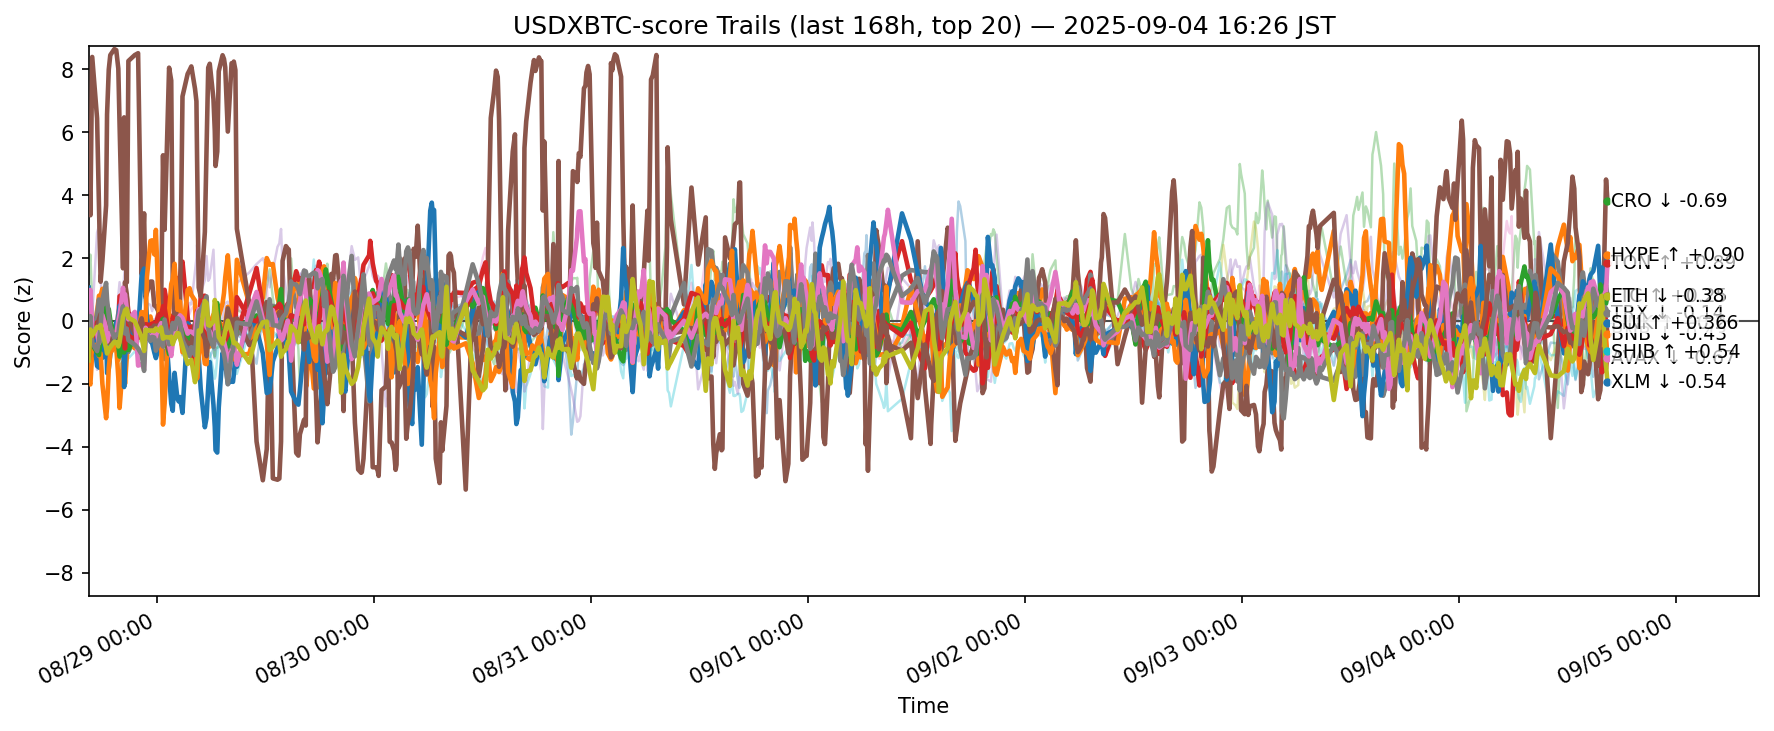

The data file committed next to this chart (first rows):
ts, side, symbol, score
2025-08-28 07:28:16.487404+00:00, usdxbtc, ADA, -0.5402
2025-08-28 07:28:16.487404+00:00, usdxbtc, AVAX, -1.901
2025-08-28 07:28:16.487404+00:00, usdxbtc, BCH, 1.491
2025-08-28 07:28:16.487404+00:00, usdxbtc, BNB, -0.4666
2025-08-28 07:28:16.487404+00:00, usdxbtc, BTC, 0.2447
2025-08-28 07:28:16.487404+00:00, usdxbtc, CRO, 5.242
2025-08-28 07:28:16.487404+00:00, usdxbtc, DOGE, -0.7466
2025-08-28 07:28:16.487404+00:00, usdxbtc, ETH, -0.4323
2025-08-28 07:28:16.487404+00:00, usdxbtc, HBAR, -0.9292
2025-08-28 07:28:16.487404+00:00, usdxbtc, HYPE, 1.059
2025-08-28 07:28:16.487404+00:00, usdxbtc, LINK, -1.97
2025-08-28 07:28:16.487404+00:00, usdxbtc, LTC, -0.0473
2025-08-28 07:28:16.487404+00:00, usdxbtc, SHIB, -1.234
2025-08-28 07:28:16.487404+00:00, usdxbtc, SOL, 1.035
2025-08-28 07:28:16.487404+00:00, usdxbtc, SUI, 0.1946
2025-08-28 07:28:16.487404+00:00, usdxbtc, TON, 0.719
2025-08-28 07:28:16.487404+00:00, usdxbtc, TRX, -0.1276
2025-08-28 07:28:16.487404+00:00, usdxbtc, UNI, -0.6077
2025-08-28 07:28:16.487404+00:00, usdxbtc, XLM, -1.259
2025-08-28 07:28:16.487404+00:00, usdxbtc, XRP, -0.5559
2025-08-28 07:38:50.473500+00:00, usdxbtc, ADA, -1.095
2025-08-28 07:38:50.473500+00:00, usdxbtc, AVAX, -2.019
2025-08-28 07:38:50.473500+00:00, usdxbtc, BCH, 2.108
2025-08-28 07:38:50.473500+00:00, usdxbtc, BNB, -0.2384
2025-08-28 07:38:50.473500+00:00, usdxbtc, BTC, 0.5628
2025-08-28 07:38:50.473500+00:00, usdxbtc, CRO, 3.359
2025-08-28 07:38:50.473500+00:00, usdxbtc, DOGE, -0.7044
2025-08-28 07:38:50.473500+00:00, usdxbtc, ETH, -0.2432
2025-08-28 07:38:50.473500+00:00, usdxbtc, HBAR, -0.8596
2025-08-28 07:38:50.473500+00:00, usdxbtc, HYPE, -0.4328
2025-08-28 07:38:50.473500+00:00, usdxbtc, LINK, -1.214
2025-08-28 07:38:50.473500+00:00, usdxbtc, LTC, -0.4695
2025-08-28 07:38:50.473500+00:00, usdxbtc, SHIB, -0.5582
2025-08-28 07:38:50.473500+00:00, usdxbtc, SOL, 0.9137
2025-08-28 07:38:50.473500+00:00, usdxbtc, SUI, 0.06046
2025-08-28 07:38:50.473500+00:00, usdxbtc, TON, 0.986
2025-08-28 07:38:50.473500+00:00, usdxbtc, TRX, 0.1505
2025-08-28 07:38:50.473500+00:00, usdxbtc, UNI, -0.7109
2025-08-28 07:38:50.473500+00:00, usdxbtc, XLM, -0.2722
2025-08-28 07:38:50.473500+00:00, usdxbtc, XRP, -0.03539
2025-08-28 07:50:59.022130+00:00, usdxbtc, ADA, -0.6575
2025-08-28 07:50:59.022130+00:00, usdxbtc, AVAX, -1.013
2025-08-28 07:50:59.022130+00:00, usdxbtc, BCH, 0.5086
2025-08-28 07:50:59.022130+00:00, usdxbtc, BNB, -0.6743
2025-08-28 07:50:59.022130+00:00, usdxbtc, BTC, -0.1379
2025-08-28 07:50:59.022130+00:00, usdxbtc, CRO, 8.394
2025-08-28 07:50:59.022130+00:00, usdxbtc, DOGE, -0.6826
2025-08-28 07:50:59.022130+00:00, usdxbtc, ETH, -0.3561
2025-08-28 07:50:59.022130+00:00, usdxbtc, HBAR, -0.6136
2025-08-28 07:50:59.022130+00:00, usdxbtc, HYPE, -0.09408
2025-08-28 07:50:59.022130+00:00, usdxbtc, LINK, -0.9126
2025-08-28 07:50:59.022130+00:00, usdxbtc, LTC, -0.7554
2025-08-28 07:50:59.022130+00:00, usdxbtc, SHIB, -0.5805
2025-08-28 07:50:59.022130+00:00, usdxbtc, SOL, 0.1552
2025-08-28 07:50:59.022130+00:00, usdxbtc, SUI, -0.3042
2025-08-28 07:50:59.022130+00:00, usdxbtc, TON, -0.2233
2025-08-28 07:50:59.022130+00:00, usdxbtc, TRX, -0.6909
2025-08-28 07:50:59.022130+00:00, usdxbtc, UNI, -0.6013
2025-08-28 07:50:59.022130+00:00, usdxbtc, XLM, -0.4628
2025-08-28 07:50:59.022130+00:00, usdxbtc, XRP, -0.5802
... 12,440 more rows
